Run: headless pygame with SDL's dummy video driver; simulated clock (each Clock.tick advances the game by its frame time, no real sleeping); random seed 0; keys injected as events and as key.get_pressed() state; no mouse input.
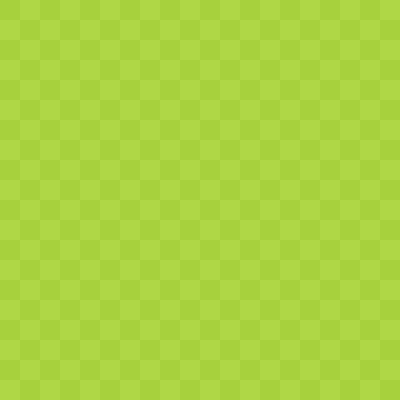
Frame 1 of 4 · flips 1–60 · no input
Frame 2 of 4 · flips 61–180 · tapped SPACE, RETURN · held RIGHT (→), D · screen unchanged from frame 1, image omitted
Frame 3 of 4 · flips 181–300 · held DOWN (↓), S · screen unchanged from frame 2, image omitted
Frame 4 of 4 · flips 301–420 · held LEFT (←), A, UP (↑), W · screen unchanged from frame 3, image omitted

The pygame program that drew these frames:

import pygame
import sys
from pygame.math import Vector2

class Snake():
    def __init__(self):
        self.body = [Vector2(5, 10), Vector2(4, 10), Vector2(3, 10)]
        self.direction = Vector2(0, 0)
        self.new_block = False


class Main():
    def __init__(self):
        self.snake = Snake()

    def draw_elements(self):
        self.draw_grass()

    def draw_grass(self):
        global grass_colour
        for row in range(cell_number):
            if row % 2 == 0:
                for col in range(cell_number):
                    if col % 2 == 0:
                        grass_rect = pygame.Rect(col * cell_size, row * cell_size, cell_size, cell_size)
                        pygame.draw.rect(screen, grass_colour, grass_rect)
            else:
                for col in range(cell_number):
                    if col % 2 != 0:
                        grass_rect = pygame.Rect(col * cell_size, row * cell_size, cell_size, cell_size)
                        pygame.draw.rect(screen, grass_colour, grass_rect)


# initialising pygame
pygame.init()
clock = pygame.time.Clock()
FPS = 60
main_game = Main()
SCREEN_UPDATE = pygame.USEREVENT
pygame.time.set_timer(SCREEN_UPDATE, 100)

# window
cell_number = 20
cell_size = 20
screen = pygame.display.set_mode((cell_number * cell_size, cell_number * cell_size))
pygame.display.set_caption("Snake")

# colors
lime = (175, 215, 70)
grass_colour = (167, 209, 61)

# main loop
while True:
    for event in pygame.event.get():
        # condition to close the game by pressing the close button on the window
        if event.type == pygame.QUIT:
            pygame.quit()
            sys.exit()
        if event.type == SCREEN_UPDATE:
            pass

    # drawing
    screen.fill(lime)
    main_game.draw_elements()
    pygame.display.update()
    clock.tick(FPS)
